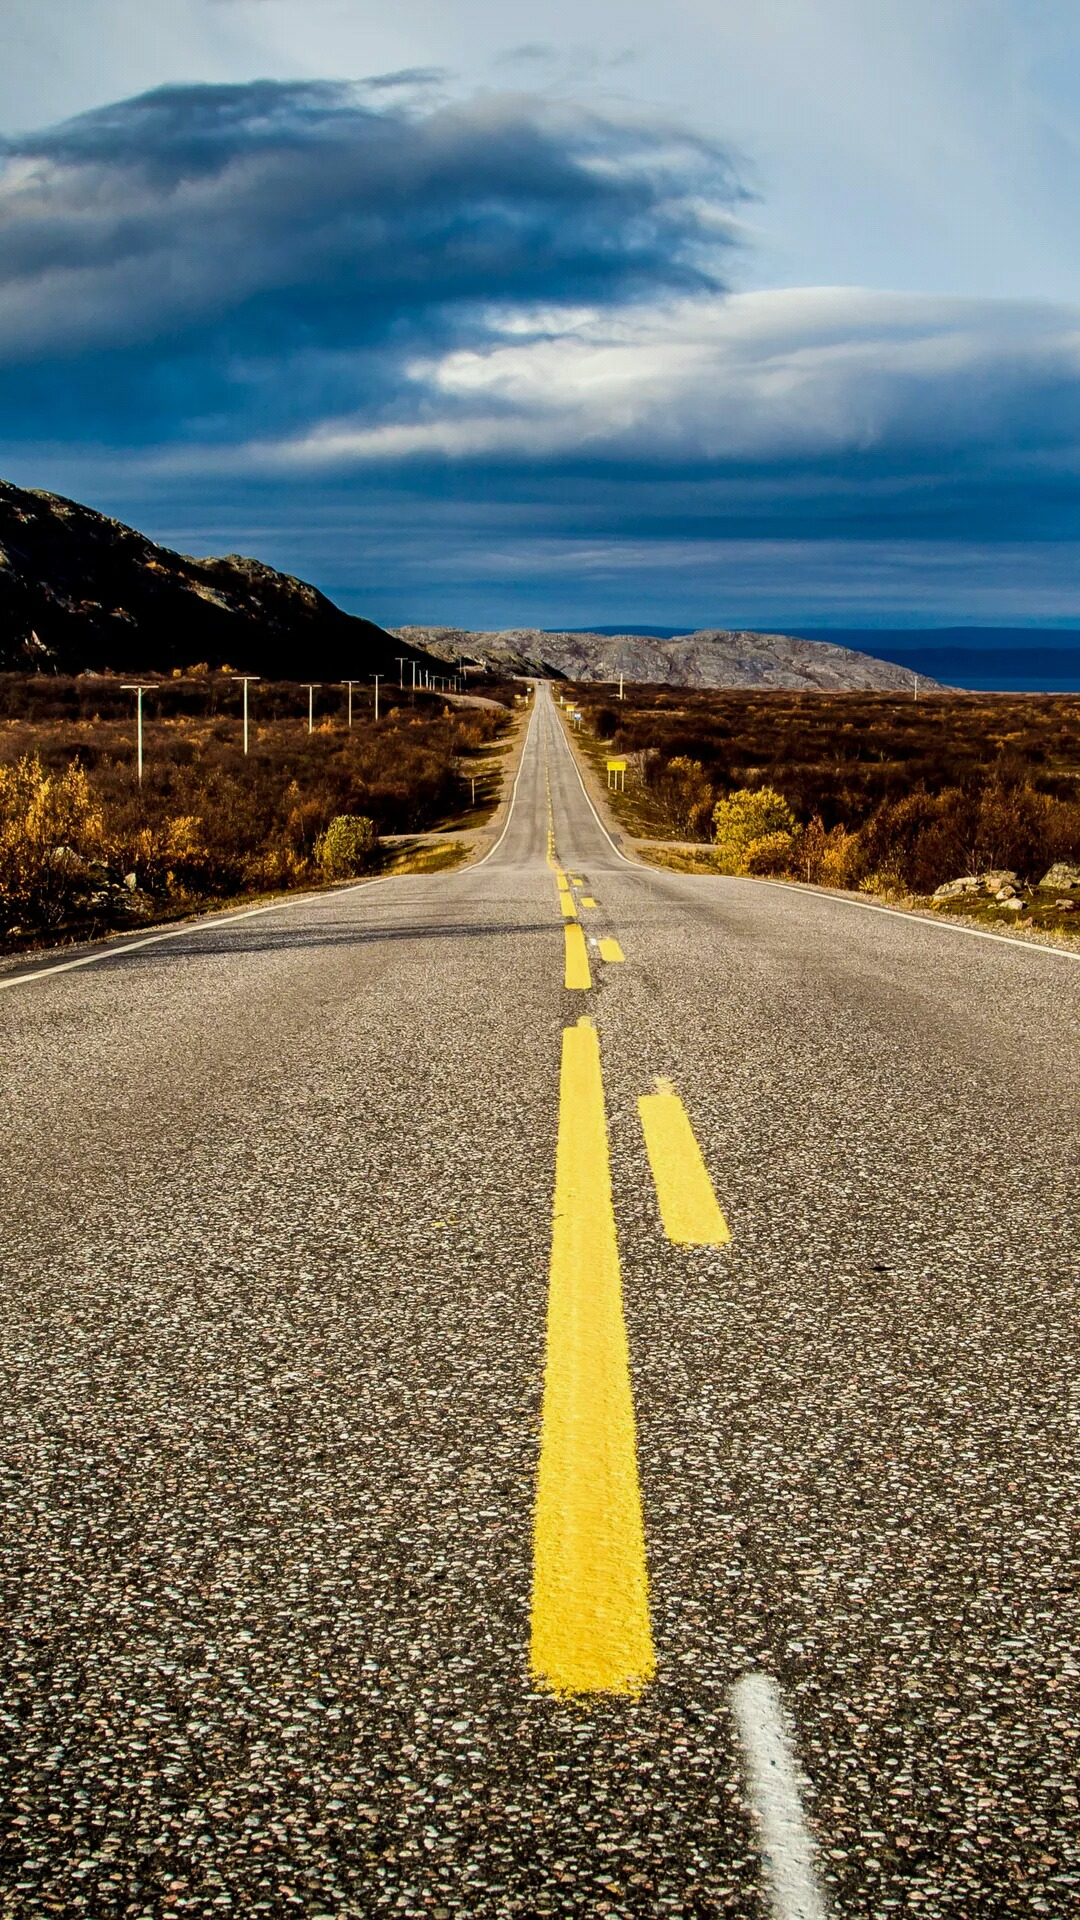

Reconstruct the res/layout file that produces this screen, plus the resources it refers to.
<!-- AndroidManifest.xml: application theme AppTheme -->
<!-- res/layout/activity_permissions.xml -->
<?xml version="1.0" encoding="utf-8"?>
<layout xmlns:android="http://schemas.android.com/apk/res/android">


    <LinearLayout
        android:layout_width="match_parent"
        android:layout_height="match_parent"
        android:fitsSystemWindows="true"
        android:orientation="vertical">

        <ImageView
            android:src="@drawable/splashscreen"
            android:scaleType="fitXY"
            android:layout_width="match_parent"
            android:layout_height="match_parent"/>


    </LinearLayout>
</layout>
<!-- resources referenced by this layout -->
<resources>
  <!-- drawable splashscreen: jpg bitmap (drawable-xxxhdpi, 976512 bytes) -->
  <style name="AppTheme" parent="BaseTheme">
          
          <item name="selectableRectDrawable">@drawable/state_list_selectable_rect_black</item>
          <item name="selectableRectDrawableInverse">@drawable/state_list_selectable_rect_white</item>
          <item name="selectableRectDrawableColored">@drawable/state_list_selectable_rect_black</item>
          <item name="selectableRoundedRectDrawable">@drawable/state_list_selectable_rounded_rect_black</item>
          <item name="selectableRoundedRectDrawableInverse">@drawable/state_list_selectable_rounded_rect_white</item>
          <item name="selectableRoundedRectDrawableColored">@drawable/state_list_selectable_rounded_rect_black</item>
      </style>
  <style name="BaseTheme" parent="Theme.AppCompat.Light.DarkActionBar">
          
          <item name="windowActionBar">false</item>
          <item name="windowNoTitle">true</item>
          <item name="dialogTheme">@style/AppTheme.Dialog</item>
          <item name="alertDialogTheme">@style/AppTheme.Dialog.Alert</item>
          <item name="colorControlHighlight">@color/selector_black_pressed</item>
      </style>
  <style name="AppTheme.Dialog" parent="Theme.AppCompat.Light.Dialog">
      </style>
  <style name="AppTheme.Dialog.Alert" parent="Theme.AppCompat.Light.Dialog.Alert">
      </style>
  <color name="selector_black_pressed">#1F000000</color>
</resources>
